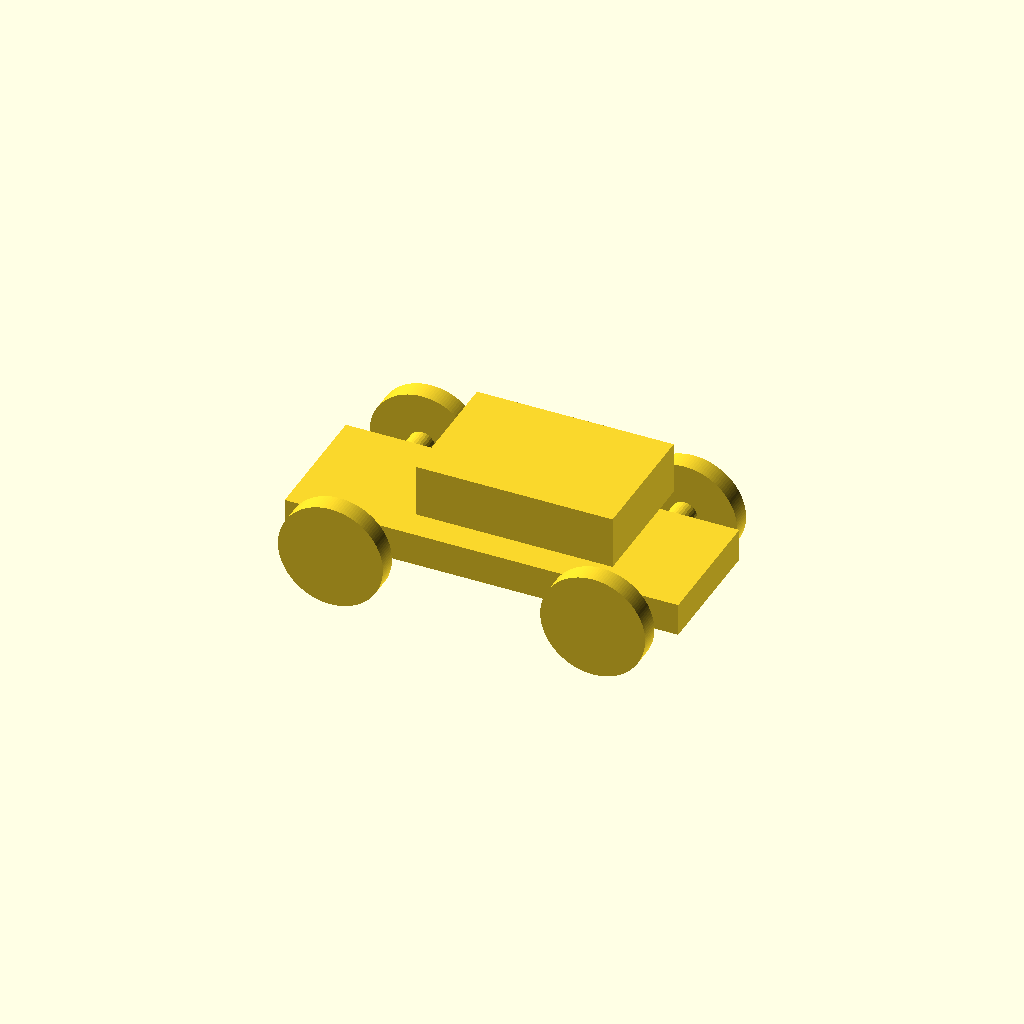
Cell 1: rendered with the file's own defaults.
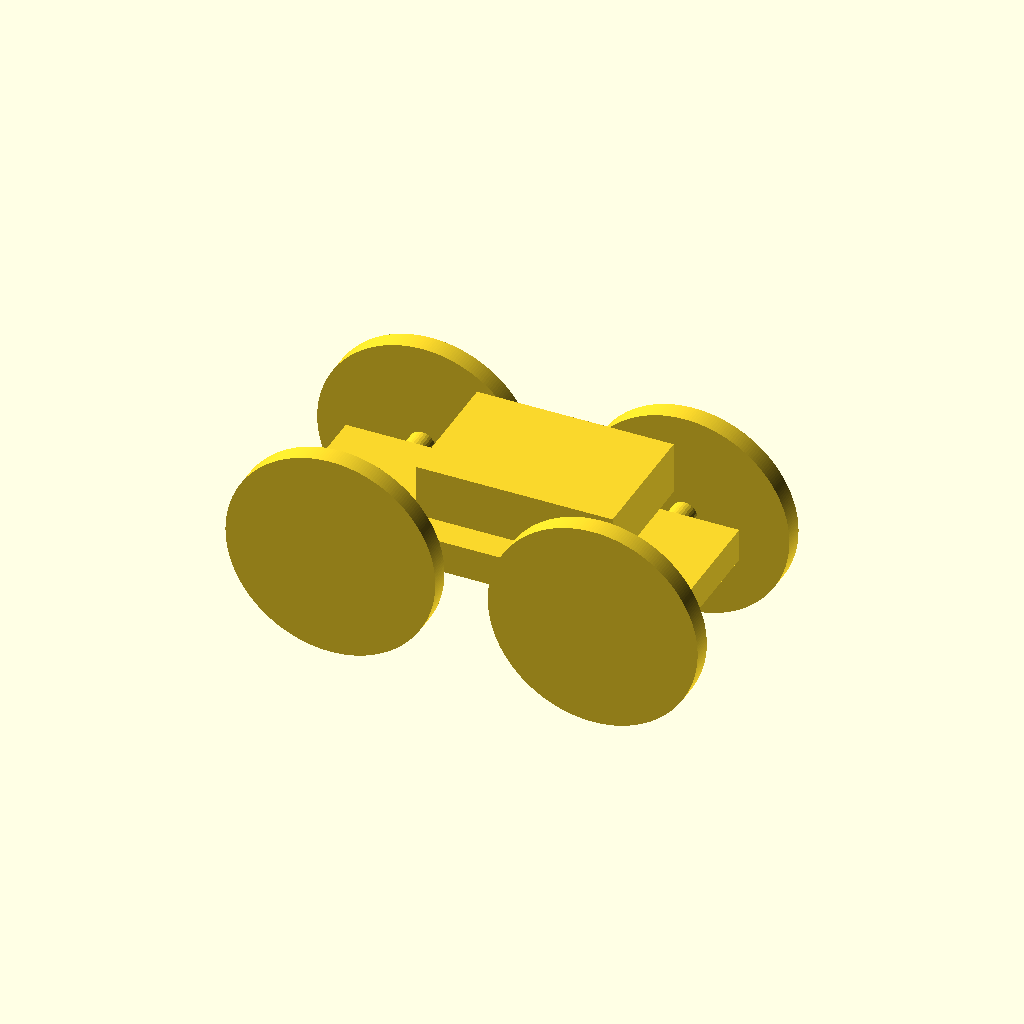
Cell 2: the same model with wheel_radius = 16.
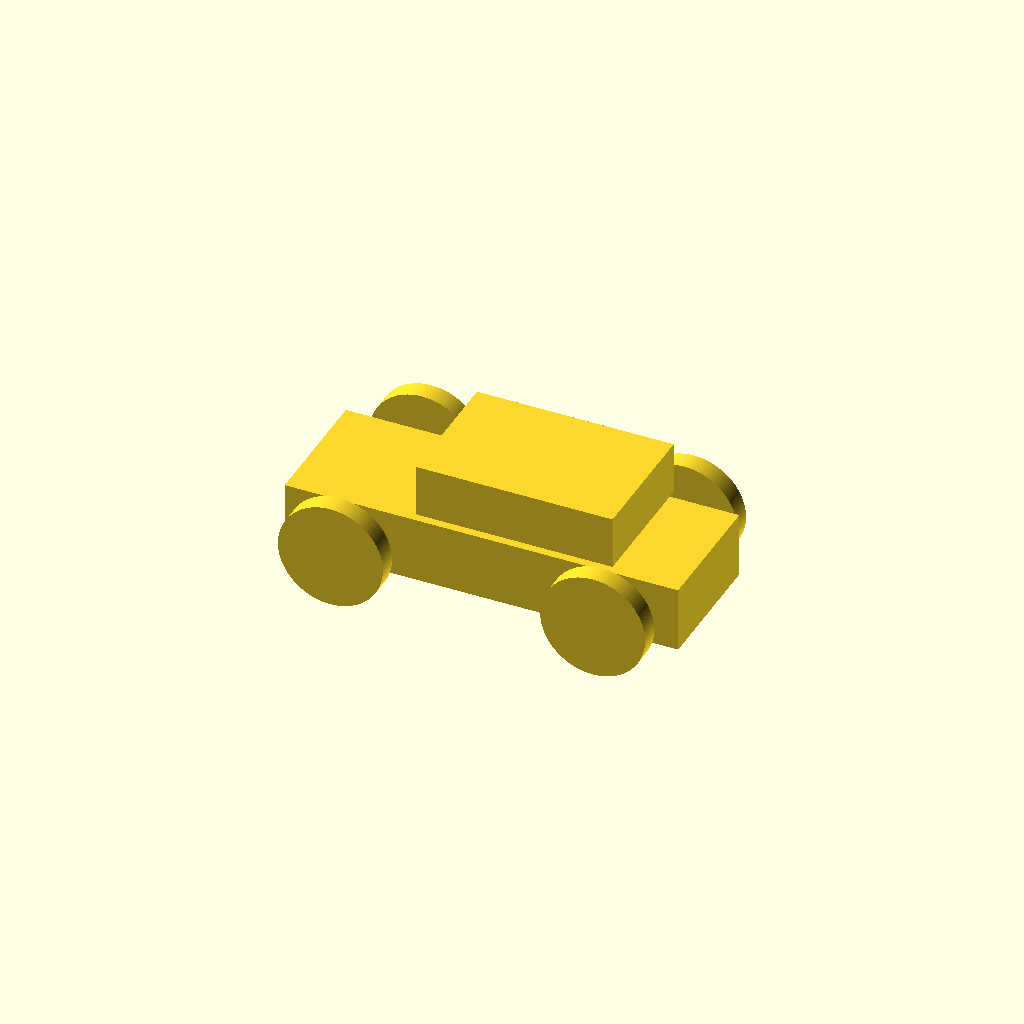
Cell 3: base_height = 10 (everything else at default).
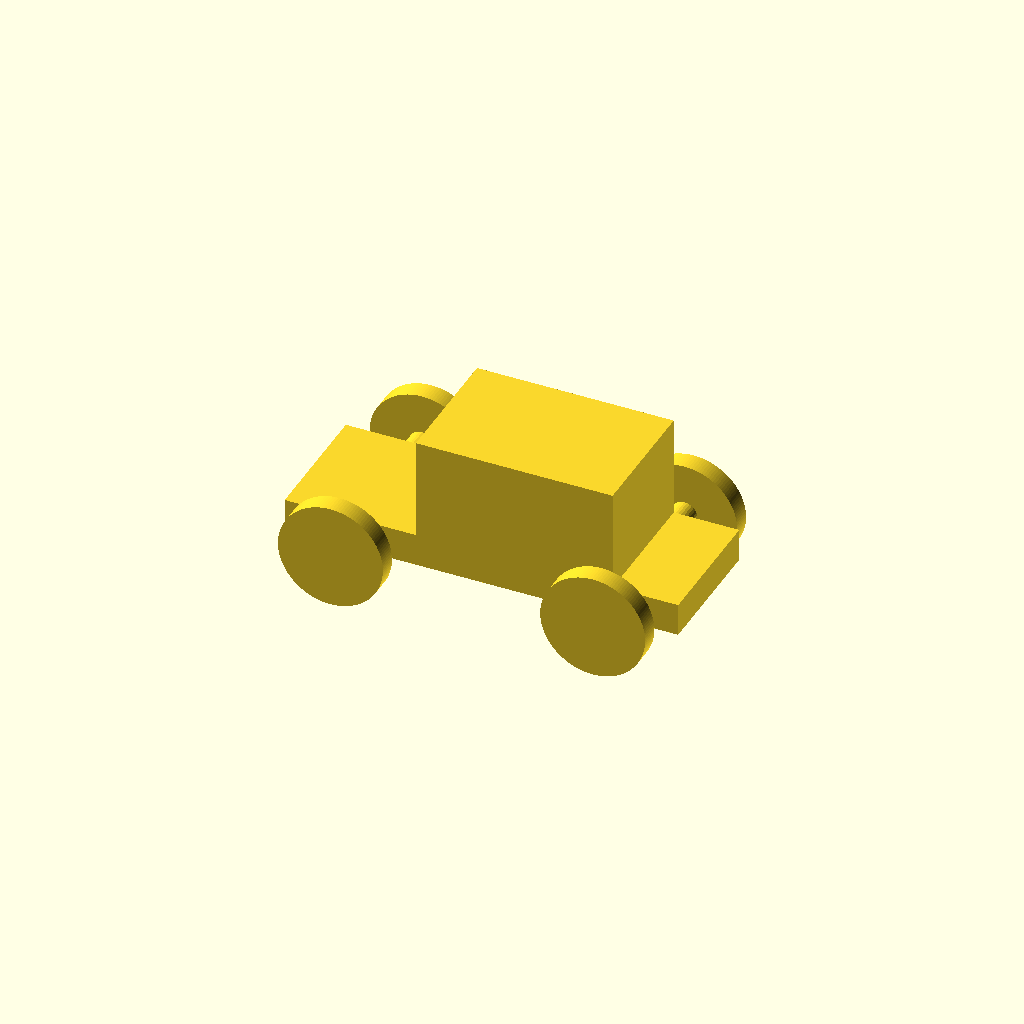
Cell 4 — top_height set to 16, the other parameters unchanged.
All cells are drawn from one camera (rotation 55°, 0°, 25°, orthographic, colour scheme Cornfield), so only the parameter changes between them.
The OpenSCAD source (OpenSCAD_Tutorial/Tutorial_Files/chapter_2/car_with_floating_body_top.scad):
$fa = 1;
$fs = 0.4;
wheel_radius = 8;
base_height = 5;
top_height = 8;
// Car body base
cube([60,20,base_height],center=true);
// Car body top
translate([5,0,10 - 0.001])
    cube([30,20,top_height],center=true); 
// Front left wheel
translate([-20,-15,0])
    rotate([90,0,0])
    cylinder(h=3,r=wheel_radius,center=true);
// Front right wheel
translate([-20,15,0])
    rotate([90,0,0])
    cylinder(h=3,r=wheel_radius,center=true);
// Rear left wheel
translate([20,-15,0])
    rotate([90,0,0])
    cylinder(h=3,r=wheel_radius,center=true);
// Rear right wheel
translate([20,15,0])
    rotate([90,0,0])
    cylinder(h=3,r=wheel_radius,center=true);
// Front axle
translate([-20,0,0])
    rotate([90,0,0])
    cylinder(h=30,r=2,center=true);
// Rear axle
translate([20,0,0])
    rotate([90,0,0])
    cylinder(h=30,r=2,center=true);
Customizer parameters (derived from the source; name, type, default, range or options):
wheel_radius: number, default 8
base_height: number, default 5
top_height: number, default 8
